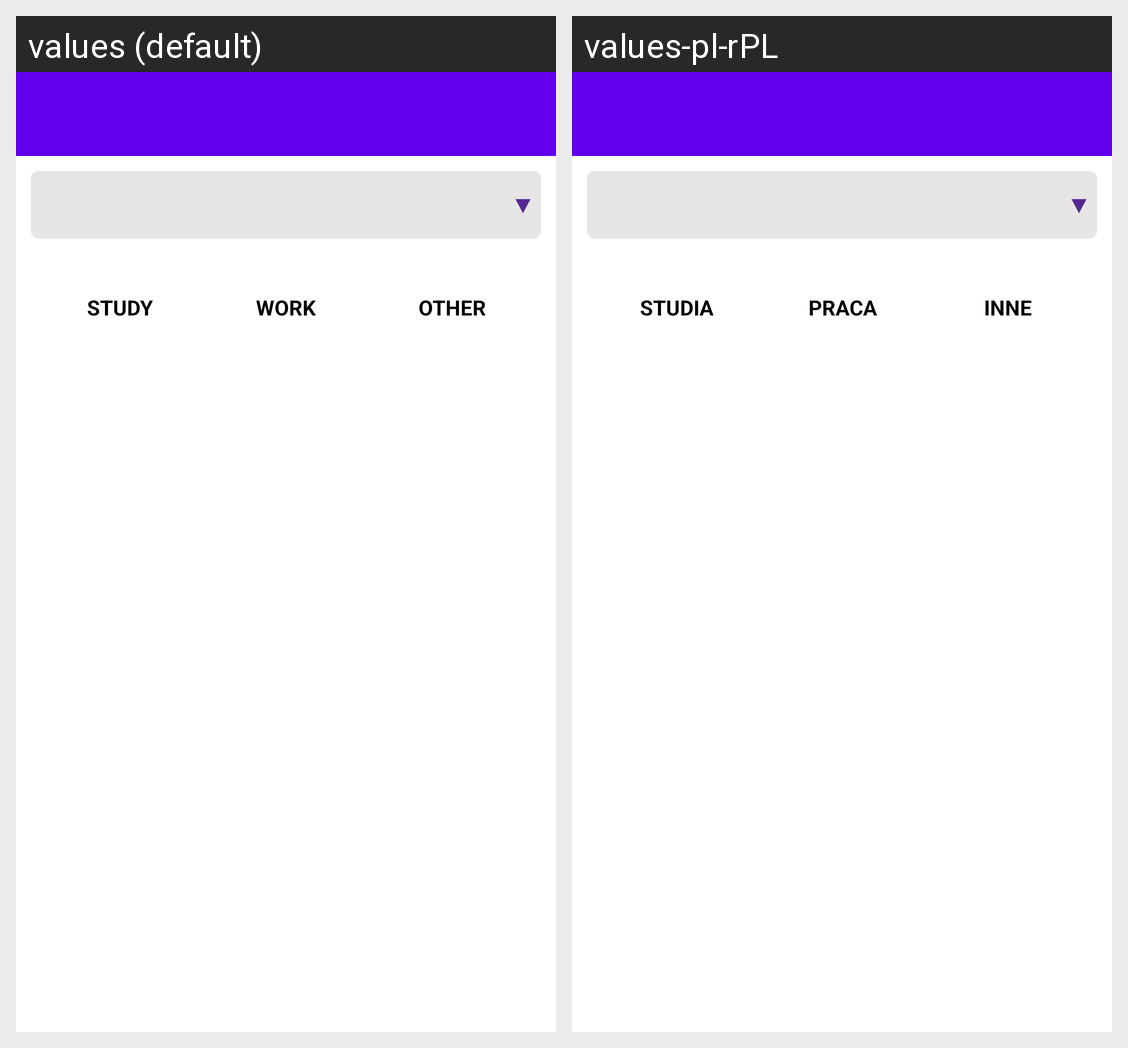

Strings drawn on this Android screen and how each of the app's shown locales translates them:
Android screen res/layout/activity_statistics.xml rendered under 2 locales, left to right: values (default), values-pl-rPL. Device: Nexus 5 (rendered at 1080×1920; each locale shown at half size, 540×960, under a caption strip naming it); theme Theme.SETI.NoActionBar.
Strings drawn on this screen, with the default value and each locale's value (text and hints the layout hard-codes, and strings that could not be matched under every locale, appear in the picture but are not listed):

study_capital
  values: STUDY
  values-pl-rPL: STUDIA

work_capital
  values: WORK
  values-pl-rPL: PRACA

other_capital
  values: OTHER
  values-pl-rPL: INNE
